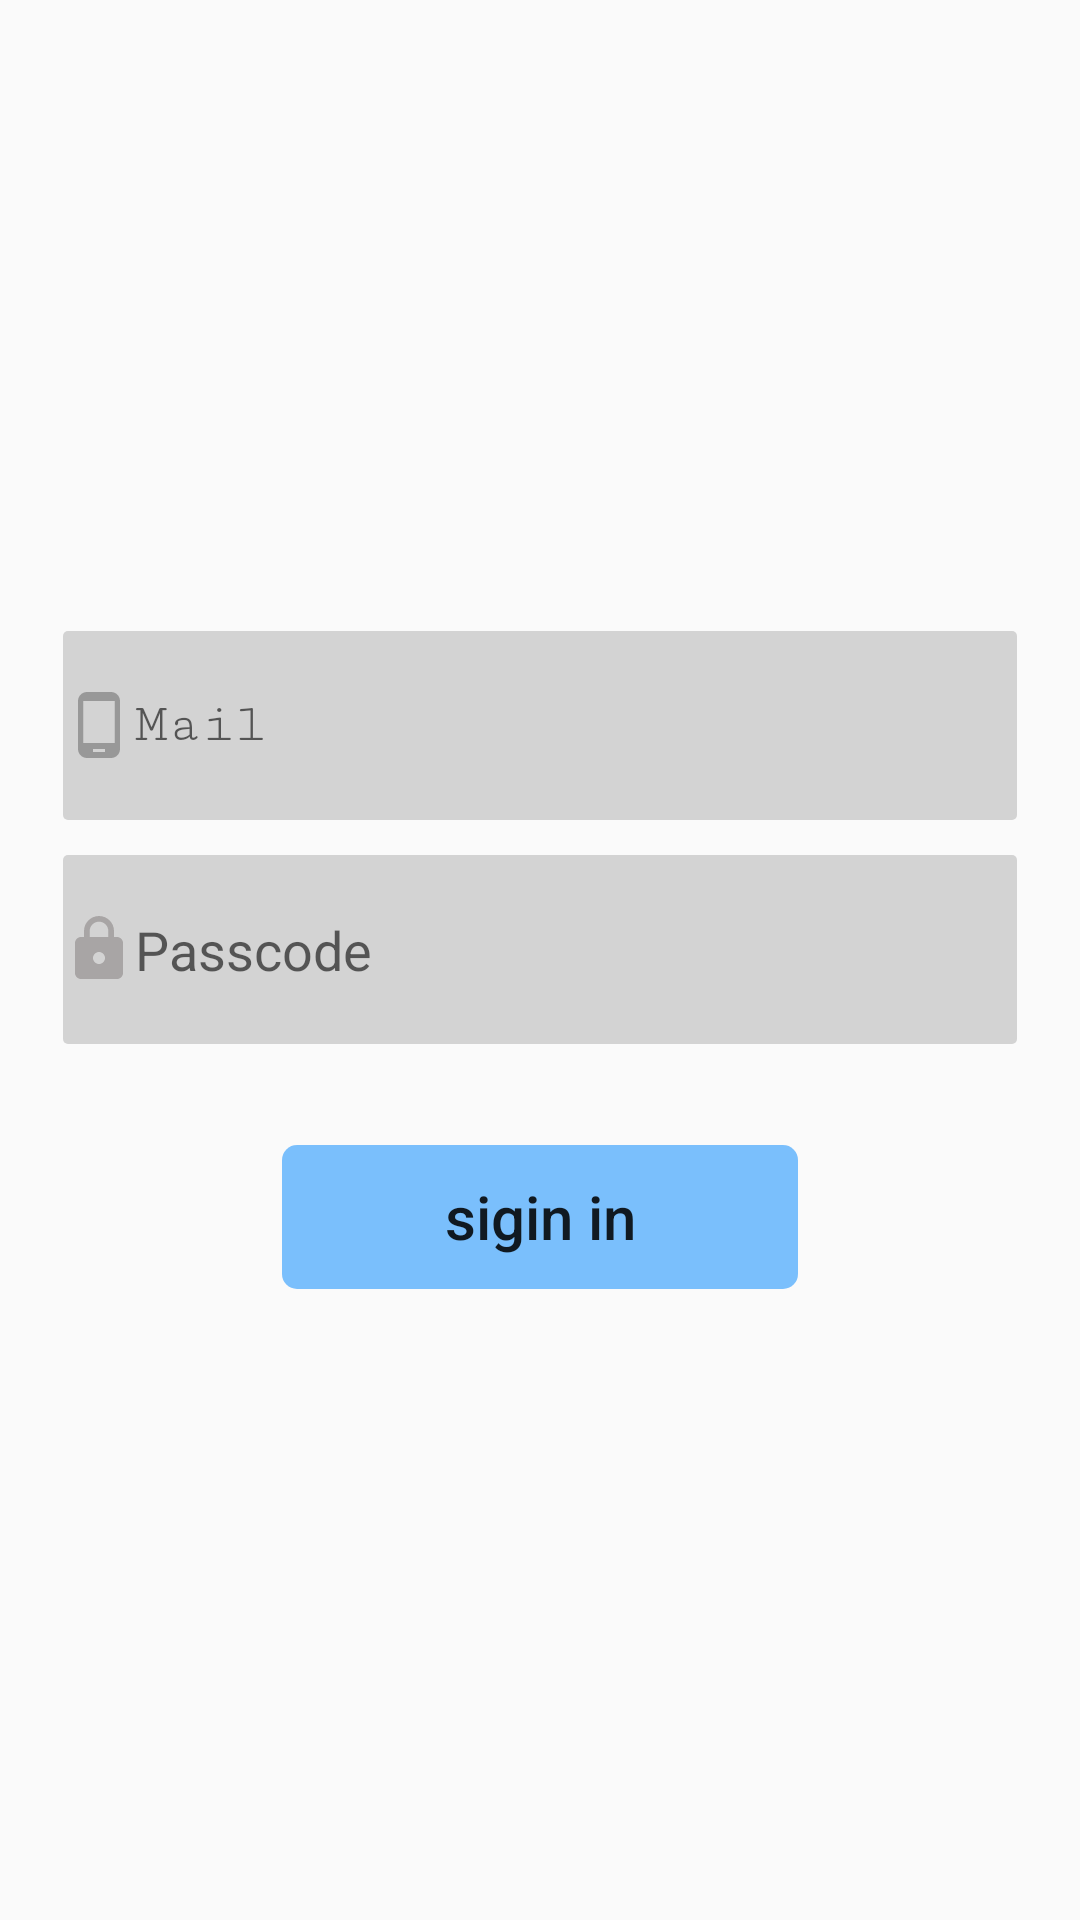

Write the Android layout XML for this screen, with the resource values it uses.
<!-- AndroidManifest.xml: application theme AppTheme -->
<!-- res/layout/activity_login_activity.xml -->
<?xml version="1.0" encoding="utf-8"?>
<LinearLayout xmlns:android="http://schemas.android.com/apk/res/android"
    xmlns:app="http://schemas.android.com/apk/res-auto"
    xmlns:tools="http://schemas.android.com/tools"
    android:layout_width="match_parent"
    android:layout_height="match_parent"
    android:orientation="vertical"
    android:gravity="center"
    tools:context=".Login_activity">
    <EditText
        android:id="@+id/mail"
        android:layout_width="318dp"
        android:layout_height="63dp"
        android:layout_marginBottom="35px"
        android:background="@drawable/input_text"
        android:drawableLeft="@drawable/ic_phone_android_black_24dp"
        android:ems="10"
        android:focusable="true"
        android:fontFamily="serif-monospace"
        android:hint="Mail"
        android:inputType="textWebEmailAddress"

        />

    <EditText
        android:id="@+id/pass"
        android:layout_width="318dp"
        android:layout_height="63dp"
        android:layout_marginBottom="35px"
        android:background="@drawable/input_text"
        android:drawableLeft="@drawable/ic_lock_black_24dp"
        android:ems="10"
        android:focusable="true"
        android:hint="Passcode"
        android:inputType="textPassword"

        />
    <Button
        android:layout_width="172sp"
        android:layout_height="wrap_content"

        android:background="@drawable/button_style"
        android:layout_marginTop="22dp"
        android:textAllCaps="false"
        android:textSize="20dp"
        android:text="sigin in"
        android:id="@+id/sign_submit"
        />

    <ProgressBar
        android:id="@+id/progressBar"
        style="?android:attr/progressBarStyle"
        android:layout_width="match_parent"
        android:layout_height="wrap_content"
        android:visibility="gone"/>

</LinearLayout>
<!-- resources referenced by this layout -->
<resources>
  <!-- drawable button_style (drawable) -->
  <?xml version="1.0" encoding="utf-8"?>
  <shape xmlns:android="http://schemas.android.com/apk/res/android" android:shape="rectangle">
      <gradient android:startColor="@color/colorButton"
          android:endColor="@color/colorButton"
          android:centerColor="@color/colorButton"/>
  
      <corners android:radius="5dp"/>
  </shape>
  <!-- drawable ic_lock_black_24dp (drawable) -->
  <vector xmlns:android="http://schemas.android.com/apk/res/android"
          android:width="24dp"
          android:height="24dp"
          android:viewportWidth="24.0"
          android:viewportHeight="24.0">
      <path
          android:fillColor="#A8A5A5"
          android:pathData="M18,8h-1L17,6c0,-2.76 -2.24,-5 -5,-5S7,3.24 7,6v2L6,8c-1.1,0 -2,0.9 -2,2v10c0,1.1 0.9,2 2,2h12c1.1,0 2,-0.9 2,-2L20,10c0,-1.1 -0.9,-2 -2,-2zM12,17c-1.1,0 -2,-0.9 -2,-2s0.9,-2 2,-2 2,0.9 2,2 -0.9,2 -2,2zM15.1,8L8.9,8L8.9,6c0,-1.71 1.39,-3.1 3.1,-3.1 1.71,0 3.1,1.39 3.1,3.1v2z"/>
  </vector>
  <!-- drawable ic_phone_android_black_24dp (drawable) -->
  <vector android:height="24dp" android:tint="#989898"
      android:viewportHeight="24.0" android:viewportWidth="24.0"
      android:width="24dp" xmlns:android="http://schemas.android.com/apk/res/android">
      <path android:fillColor="#FF000000" android:pathData="M16,1L8,1C6.34,1 5,2.34 5,4v16c0,1.66 1.34,3 3,3h8c1.66,0 3,-1.34 3,-3L19,4c0,-1.66 -1.34,-3 -3,-3zM14,21h-4v-1h4v1zM17.25,18L6.75,18L6.75,4h10.5v14z"/>
  </vector>
  <!-- drawable input_text (drawable) -->
  <?xml version="1.0" encoding="utf-8"?>
  <shape xmlns:android="http://schemas.android.com/apk/res/android" android:shape="rectangle">
      <solid android:color="#D3D3D3"/>
      <corners android:radius="5px"/>
  </shape>
  <style name="AppTheme" parent="Theme.AppCompat.Light.DarkActionBar">
          
          <item name="colorPrimary">@color/colorPrimary</item>
          <item name="colorPrimaryDark">@color/colorAccent</item>
          <item name="colorAccent">@color/colorAccent</item>
  
      </style>
  <color name="colorButton">#C353ACFD</color>
  <color name="colorPrimary">#41CDE9F7</color>
  <color name="colorAccent">#C3097FE7</color>
</resources>
